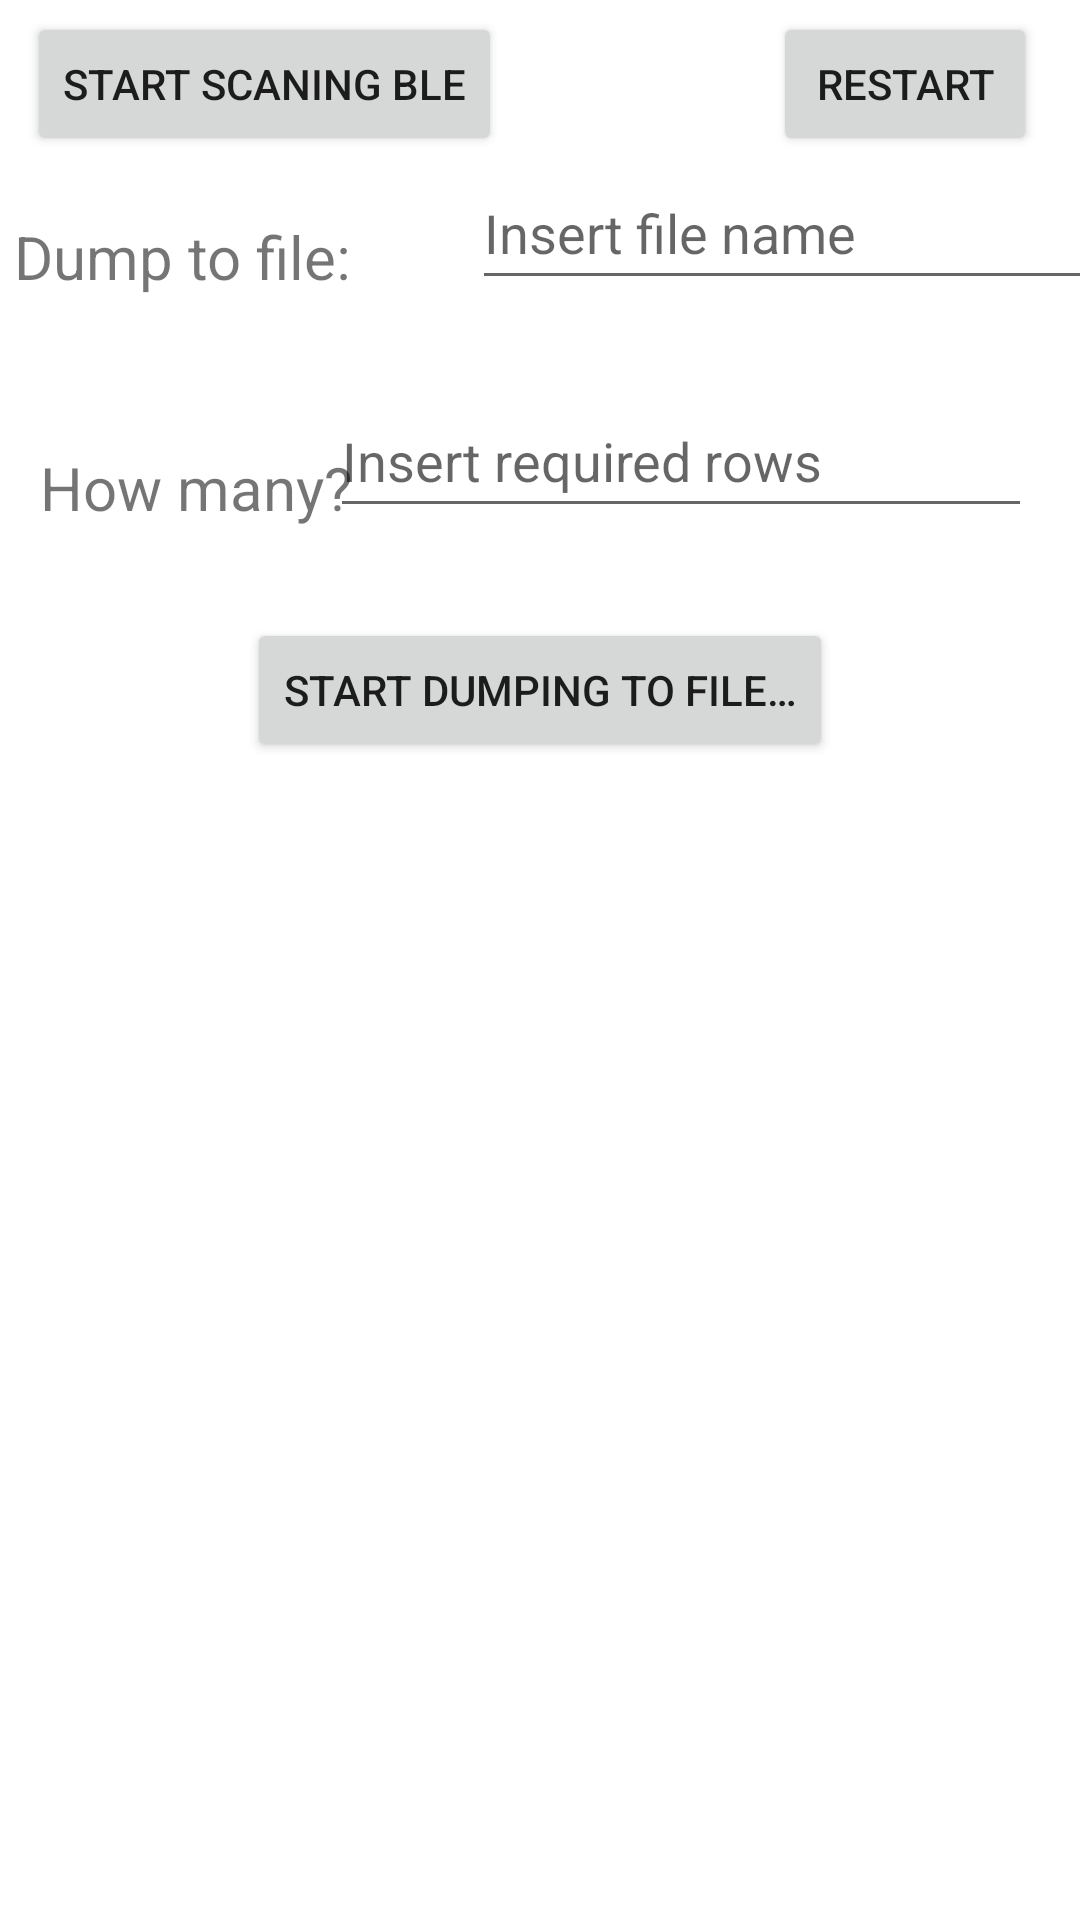

Write the Android layout XML for this screen, with the resource values it uses.
<!-- AndroidManifest.xml: application theme Theme.BLE_RSSI_Plotter -->
<!-- res/layout/activity_main.xml -->
<?xml version="1.0" encoding="utf-8"?>
<androidx.constraintlayout.widget.ConstraintLayout xmlns:android="http://schemas.android.com/apk/res/android"
    xmlns:app="http://schemas.android.com/apk/res-auto"
    xmlns:tools="http://schemas.android.com/tools"
    android:layout_width="match_parent"
    android:layout_height="match_parent"
    tools:context=".MainActivity">


    <Button
        android:id="@+id/toggle_scan_ble_button"
        android:layout_width="wrap_content"
        android:layout_height="wrap_content"
        android:layout_marginTop="4dp"
        android:text="@string/start_scaning_ble"
        app:layout_constraintEnd_toEndOf="parent"
        app:layout_constraintHorizontal_bias="0.044"
        app:layout_constraintStart_toStartOf="parent"
        app:layout_constraintTop_toTopOf="parent" />

    <Button
        android:id="@+id/restart"
        android:layout_width="wrap_content"
        android:layout_height="wrap_content"
        android:text="@string/restart"
        app:layout_constraintHorizontal_bias="0.863"
        app:layout_constraintLeft_toRightOf="@id/toggle_scan_ble_button"
        app:layout_constraintRight_toRightOf="parent"
        app:layout_constraintTop_toTopOf="@id/toggle_scan_ble_button" />

    <TextView
        android:id="@+id/dump_to_file"
        android:layout_width="wrap_content"
        android:layout_height="wrap_content"
        android:layout_marginTop="20dp"
        android:text="@string/dump_to_file"
        android:textSize="20sp"
        app:layout_constraintHorizontal_bias="0.086"
        app:layout_constraintLeft_toLeftOf="parent"
        app:layout_constraintRight_toRightOf="@id/toggle_scan_ble_button"
        app:layout_constraintTop_toBottomOf="@id/toggle_scan_ble_button" />

    <EditText
        android:id="@+id/file_name"
        android:layout_width="234dp"
        android:layout_height="48dp"
        android:layout_marginLeft="40dp"
        android:hint="@string/insert_file_name"
        app:layout_constraintLeft_toRightOf="@id/dump_to_file"
        app:layout_constraintTop_toBottomOf="@id/toggle_scan_ble_button" />

    <TextView
        android:id="@+id/how_many_rows"
        android:layout_width="wrap_content"
        android:layout_height="wrap_content"
        android:text="How many?"
        android:textSize="20sp"
        app:layout_constraintBottom_toBottomOf="@id/required_dumping_rows"
        app:layout_constraintHorizontal_bias="1.0"
        app:layout_constraintLeft_toLeftOf="parent"
        app:layout_constraintRight_toRightOf="@id/dump_to_file" />

    <EditText
        android:id="@+id/required_dumping_rows"
        android:layout_width="234dp"
        android:layout_height="48dp"
        android:layout_marginTop="28dp"
        android:layout_marginRight="16dp"
        android:hint="@string/insert_required_rows"
        android:inputType="numberDecimal"
        app:layout_constraintRight_toRightOf="parent"
        app:layout_constraintTop_toBottomOf="@id/file_name" />

    <Button
        android:id="@+id/start_dumping_to_file"
        android:layout_width="wrap_content"
        android:layout_height="wrap_content"
        android:layout_marginTop="30dp"
        android:text="@string/start_dumping_to_file"
        app:layout_constraintLeft_toLeftOf="parent"
        app:layout_constraintRight_toRightOf="parent"
        app:layout_constraintTop_toBottomOf="@id/how_many_rows" />

    <androidx.recyclerview.widget.RecyclerView
        android:id="@+id/ble_rv"
        android:layout_width="match_parent"
        android:layout_height="360dp"
        android:textAppearance="?attr/textAppearanceListItem"
        app:layout_constraintEnd_toEndOf="parent"
        app:layout_constraintStart_toStartOf="parent"
        app:layout_constraintTop_toBottomOf="@id/start_dumping_to_file"
        tools:listitem="@layout/recycler_view_row_ble" />
    

    <TextView
        android:id="@+id/file_directory_tv"
        android:layout_width="match_parent"
        android:layout_height="wrap_content"
        android:layout_marginTop="48dp"
        android:text=""
        android:textAlignment="center"
        android:textSize="20sp"
        app:layout_constraintHorizontal_bias="0.0"
        app:layout_constraintLeft_toLeftOf="parent"
        app:layout_constraintRight_toRightOf="parent"
        app:layout_constraintTop_toBottomOf="@id/ble_rv" />

    <TextView
        android:id="@+id/path_to_file_tv"
        android:layout_width="match_parent"
        android:layout_height="wrap_content"
        android:text=""
        android:textAlignment="center"
        android:textSize="20sp"
        app:layout_constraintLeft_toLeftOf="parent"
        app:layout_constraintRight_toRightOf="parent"
        app:layout_constraintTop_toBottomOf="@id/file_directory_tv" />

</androidx.constraintlayout.widget.ConstraintLayout>
<!-- res/layout/recycler_view_row_ble.xml (included above) -->
<?xml version="1.0" encoding="utf-8"?>
<LinearLayout xmlns:android="http://schemas.android.com/apk/res/android"
    android:layout_width="match_parent"
    android:layout_height="wrap_content"
    android:orientation="vertical"
    android:padding="10dp">

    <TextView
        android:id="@+id/line1_tv"
        android:layout_width="wrap_content"
        android:layout_height="wrap_content"
        android:layout_weight="1"
        android:text="@string/app_name"
        android:textAppearance="?attr/textAppearanceListItem"
        android:textSize="20sp" />

    <TextView
        android:id="@+id/line2_tv"
        android:layout_width="wrap_content"
        android:layout_height="wrap_content"
        android:layout_weight="1"
        android:text="@string/app_name"
        android:textAppearance="?attr/textAppearanceListItem"
        android:textSize="20sp" />
</LinearLayout>
<!-- resources referenced by this layout -->
<resources>
  <string name="app_name">BLE_RSSI_Plotter</string>
  <string name="dump_to_file">Dump to file:</string>
  <string name="insert_file_name">Insert file name</string>
  <string name="insert_required_rows">Insert required rows</string>
  <string name="restart">RESTART</string>
  <string name="start_dumping_to_file">Start dumping to file…</string>
  <string name="start_scaning_ble">Start scaning BLE</string>
  <style name="Theme.BLE_RSSI_Plotter" parent="Theme.MaterialComponents.DayNight.DarkActionBar">
          
          <item name="colorPrimary">@color/purple_500</item>
          <item name="colorPrimaryVariant">@color/purple_700</item>
          <item name="colorOnPrimary">@color/white</item>
          
          <item name="colorSecondary">@color/teal_200</item>
          <item name="colorSecondaryVariant">@color/teal_700</item>
          <item name="colorOnSecondary">@color/black</item>
          
          <item name="android:statusBarColor" tools:targetApi="l">?attr/colorPrimaryVariant</item>
          
      </style>
  <!-- not gathered from this repository: default colours our renderer supplied (Android Studio template values) -->
  <color name="purple_500">#FF6200EE</color>
  <color name="purple_700">#FF3700B3</color>
  <color name="teal_200">#FF03DAC5</color>
  <color name="teal_700">#FF018786</color>
  <color name="black">#FF000000</color>
  <color name="white">#FFFFFFFF</color>
</resources>
